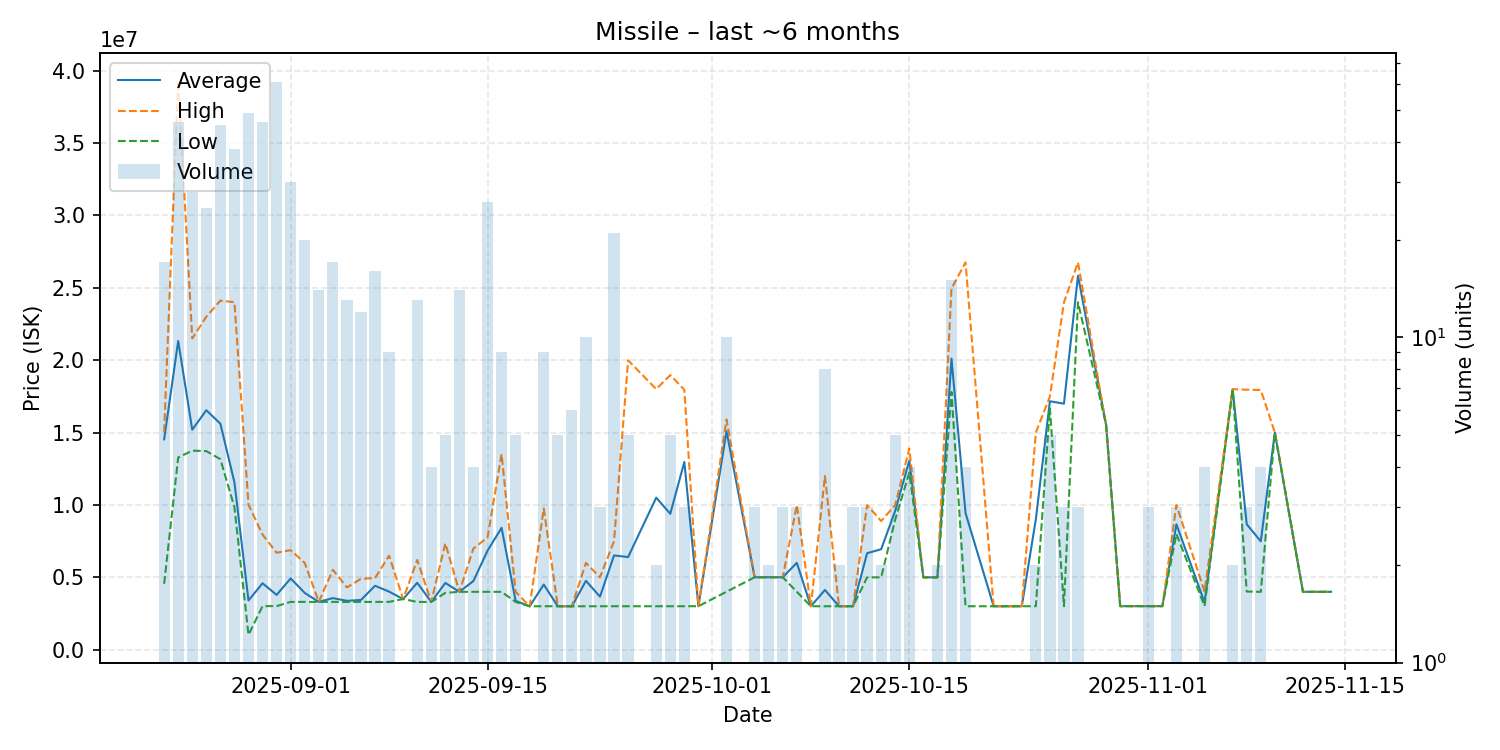

The file beside this chart, header and first rows:
date, average, highest, lowest, order_count, volume
2025-08-23, 14532118, 15040000, 4551000, 17, 17
2025-08-24, 21321304, 39300000, 13280000, 42, 46
2025-08-25, 15191429, 21500000, 13750000, 28, 28
2025-08-26, 16543200, 23000000, 13720000, 24, 25
2025-08-27, 15611222, 24110000, 13160000, 41, 45
2025-08-28, 11559900, 24000000, 9844000, 37, 38
2025-08-29, 3401449, 10020000, 1027500, 49, 49
2025-08-30, 4593087, 7955000, 3011000, 42, 46
2025-08-31, 3785754, 6700000, 3016000, 54, 61
2025-09-01, 4926867, 6878000, 3303000, 28, 30
2025-09-02, 3924100, 6000000, 3306000, 19, 20
2025-09-03, 3303000, 3304000, 3302000, 13, 14
2025-09-04, 3567000, 5525000, 3305000, 16, 17
2025-09-05, 3378846, 4302000, 3301000, 11, 13
2025-09-06, 3437833, 4900000, 3305000, 11, 12
2025-09-07, 4419500, 4948000, 3305000, 14, 16
2025-09-08, 4015444, 6496500, 3307000, 8, 9
2025-09-09, 3500000, 3500000, 3500000, 1, 1
2025-09-10, 4625923, 6200000, 3305000, 13, 13
2025-09-11, 3305000, 3306000, 3301000, 4, 4
2025-09-12, 4615400, 7349000, 3932000, 5, 5
2025-09-13, 4000643, 4001000, 4000000, 13, 14
2025-09-14, 4749750, 6997000, 4001000, 4, 4
2025-09-15, 6841423, 7750000, 4001500, 23, 26
2025-09-16, 8420444, 13515000, 4000000, 9, 9
2025-09-17, 3380000, 4000000, 3300000, 4, 5
2025-09-18, 3000000, 3000000, 3000000, 1, 1
2025-09-19, 4503000, 9749000, 3006000, 9, 9
2025-09-20, 3005800, 3006000, 3005000, 4, 5
2025-09-21, 3000667, 3001000, 3000000, 6, 6
2025-09-22, 4759600, 5999500, 3002500, 10, 10
2025-09-23, 3669000, 5000000, 3003500, 3, 3
2025-09-24, 6515048, 7500000, 3006000, 17, 21
2025-09-25, 6402000, 19990000, 3005000, 5, 5
2025-09-27, 10502500, 18000000, 3005000, 2, 2
2025-09-28, 9391200, 18970000, 3005000, 5, 5
2025-09-29, 12968667, 17950000, 3006000, 3, 3
2025-09-30, 3006000, 3006000, 3006000, 1, 1
2025-10-02, 15093700, 15900000, 4007000, 6, 10
2025-10-04, 5007000, 5007000, 5007000, 3, 3
2025-10-05, 5007500, 5008000, 5007000, 2, 2
2025-10-06, 5008000, 5009000, 5006000, 3, 3
2025-10-07, 6003667, 10000000, 4005500, 3, 3
2025-10-08, 3005000, 3005000, 3005000, 1, 1
2025-10-09, 4129375, 12000000, 3005000, 4, 8
2025-10-10, 3004500, 3005000, 3004000, 2, 2
2025-10-11, 3005333, 3006000, 3005000, 3, 3
2025-10-12, 6666667, 10000000, 5000000, 3, 3
2025-10-13, 6944500, 8889000, 5000000, 2, 2
2025-10-14, 9601800, 10000000, 8999500, 5, 5
2025-10-15, 13065000, 13900000, 12230000, 4, 4
2025-10-16, 5000000, 5000000, 5000000, 1, 1
2025-10-17, 5001000, 5001000, 5001000, 2, 2
2025-10-18, 20108667, 24945000, 17800000, 15, 15
2025-10-19, 9440000, 26750000, 3005000, 4, 4
2025-10-21, 3005000, 3005000, 3005000, 1, 1
2025-10-22, 3005000, 3005000, 3005000, 1, 1
2025-10-23, 3005000, 3005000, 3005000, 1, 1
2025-10-24, 9002500, 15000000, 3005000, 2, 2
2025-10-25, 17164000, 17490000, 16670000, 4, 5
... 15 more rows
